The GitHub repository henjacome-dev/AMR_Logistico_Fase_0 contains a labelled image folder "imagenes" with 4 categories: almacenamiento, despacho, empaque, recepcion. Examples follow, each with its label.

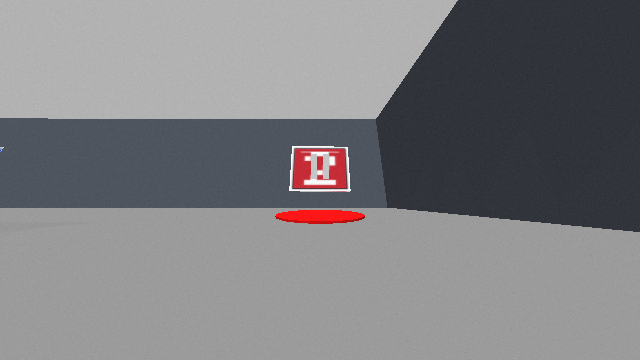
Label: almacenamiento

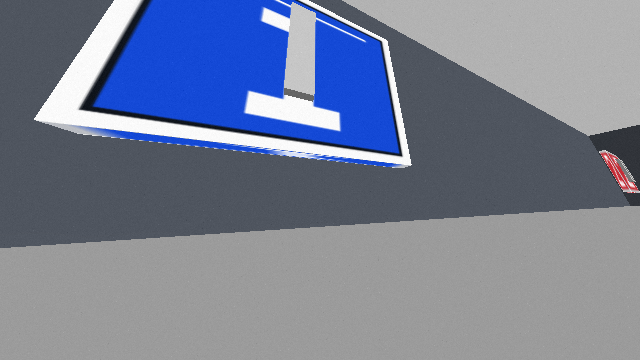
Label: recepcion

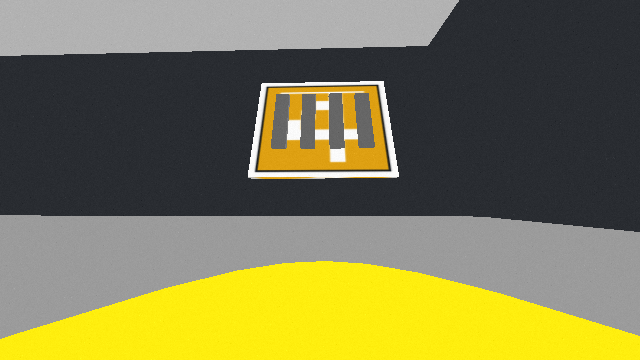
Label: despacho

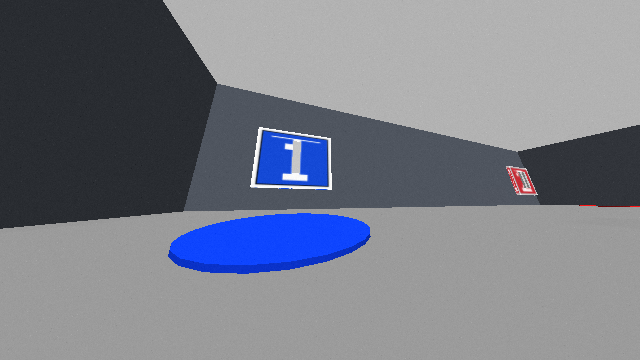
Label: recepcion

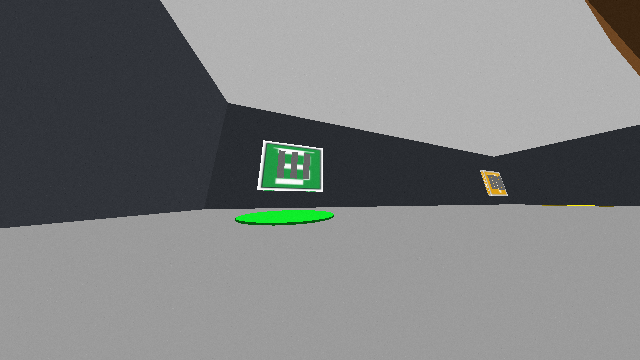
Label: empaque

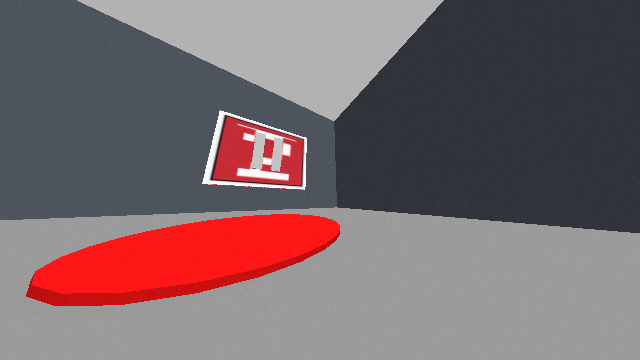
Label: almacenamiento
